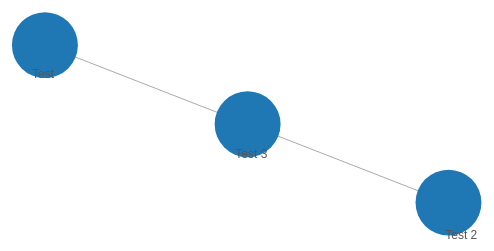
D3 v5 page, settled after 360 driven frames (6 s of simulated time); the page loaded 1 data file(s).


    var chartDiv = document.getElementById("viz");

    d3.json("test.json").then(function(graph) {
        graph1 = graph;
        return draw(graph);
    });


    function draw(graph){

        function redraw() {
            var svg = d3.select("svg");
            svg.selectAll("*").remove();

            // Extract the width and height that was computed by CSS.
            var width = chartDiv.clientWidth;
            var height = chartDiv.clientHeight;

            var color = d3.scaleOrdinal(d3.schemeCategory10);

            var label = {
                'nodes': [],
                'links': []
            };

            graph.nodes.forEach(function (d, i) {
                label.nodes.push({node: d});
                label.nodes.push({node: d});
                label.links.push({
                    source: i * 2,
                    target: i * 2 + 1
                });
            });

            var labelLayout = d3.forceSimulation(label.nodes)
                .force("charge", d3.forceManyBody().strength(-50))
                .force("link", d3.forceLink(label.links).distance(0).strength(2));

            var graphLayout = d3.forceSimulation(graph.nodes)
                .force("charge", d3.forceManyBody().strength(-3000))
                .force("center", d3.forceCenter(width / 2, height / 2))
                .force("x", d3.forceX(width / 2).strength(1))
                .force("y", d3.forceY(height / 2).strength(1))
                .force("link", d3.forceLink(graph.links).id(function (d) {
                    return d.id;
                }).distance(width).strength(1))
                .on("tick", ticked);

            var adjlist = [];

            graph.links.forEach(function (d) {
                adjlist[d.source.index + "-" + d.target.index] = true;
                adjlist[d.target.index + "-" + d.source.index] = true;
            });

            function neigh(a, b) {
                return a === b || adjlist[a + "-" + b];
            }


            var svg = d3.select("#viz").attr("width", width).attr("height", height);
            var container = svg.append("g");

            svg.call(
                d3.zoom()
                    .scaleExtent([.1, 4])
                    .on("zoom", function () {
                        container.attr("transform", d3.event.transform);
                    })
            );

            var link = container.append("g").attr("class", "links")
                .selectAll("line")
                .data(graph.links)
                .enter()
                .append("line")
                .attr("stroke", "#aaa")
                .attr("stroke-width", "1px");

            var node = container.append("g").attr("class", "nodes")
                .selectAll("g")
                .data(graph.nodes)
                .enter()
                .append("circle")
                .attr("r", width / 25)
                .attr("fill", function (d) {
                    return color(d.group);

                });

            node.on("mouseover", focus).on("mouseout", unfocus);

            node.call(
                d3.drag()
                    .on("start", dragstarted)
                    .on("drag", dragged)
                    .on("end", dragended)
            );

            var labelNode = container.append("g").attr("class", "labelNodes")
                .selectAll("text")
                .data(label.nodes)
                .enter()
                .append("text")
                .text(function (d, i) {
                    return i % 2 == 0 ? "" : d.node.id;
                })
                .style("fill", "#555")
                .style("font-family", "Arial")
                .style("font-size", 12)
                .style("pointer-events", "none"); // to prevent mouseover/drag capture

            node.on("mouseover", focus).on("mouseout", unfocus);
            node.on("click", nodeClick);

            function ticked() {

                node.call(updateNode);
                link.call(updateLink);

                labelLayout.alphaTarget(0.3).restart();
                labelNode.each(function (d, i) {
                    if (i % 2 === 0) {
                        d.x = d.node.x - 8;
                        d.y = d.node.y + 35;
                    } else {
                        var b = this.getBBox();

                        var diffX = d.x - d.node.x;
                        var diffY = d.y - d.node.y;

                        var dist = Math.sqrt(diffX * diffX + diffY * diffY);

                        var shiftX = b.width * (diffX - dist) / (dist * 2);
                        shiftX = Math.max(-b.width, Math.min(0, shiftX));
                        var shiftY = 16;
                        this.setAttribute("transform", "translate(" + shiftX + "," + shiftY + ")");
                    }
                });
                labelNode.call(updateNode);

            }

            function fixna(x) {
                if (isFinite(x)) return x;
                return 0;
            }

            function focus(d) {
                var index = d3.select(d3.event.target).datum().index;
                node.style("opacity", function (o) {
                    return neigh(index, o.index) ? 1 : 0.1;
                });
                labelNode.attr("display", function (o) {
                    return neigh(index, o.node.index) ? "block" : "none";
                });
                link.style("opacity", function (o) {
                    return o.source.index === index || o.target.index === index ? 1 : 0.1;
                });
            }

            function nodeClick(d) {
                alert(d.id);
            }

            function unfocus() {
                labelNode.attr("display", "block");
                node.style("opacity", 1);
                link.style("opacity", 1);
            }

            function updateLink(link) {
                link.attr("x1", function (d) {
                    return fixna(d.source.x);
                })
                    .attr("y1", function (d) {
                        return fixna(d.source.y);
                    })
                    .attr("x2", function (d) {
                        return fixna(d.target.x);
                    })
                    .attr("y2", function (d) {
                        return fixna(d.target.y);
                    });
            }

            function updateNode(node) {
                node.attr("transform", function (d) {
                    return "translate(" + fixna(d.x) + "," + fixna(d.y) + ")";
                });
            }

            function dragstarted(d) {
                d3.event.sourceEvent.stopPropagation();
                if (!d3.event.active) graphLayout.alphaTarget(0.3).restart();
                d.fx = d.x;
                d.fy = d.y;
            }

            function dragged(d) {
                d.fx = d3.event.x;
                d.fy = d3.event.y;
            }

            function dragended(d) {
                if (!d3.event.active) graphLayout.alphaTarget(0);
                d.fx = null;
                d.fy = null;
            }
        }

        redraw();

        // Redraw based on the new size whenever the browser window is resized.
        window.addEventListener("resize", redraw);
    }




### data: test.json
{
 "nodes": [
  {
   "id": "Test",
   "group": 1
  },
  {
   "id": "Test 2",
   "group": 1
  },
  {
   "id": "Test 3",
   "group": 1
  }
 ],
 "links": [
  {
   "source": "Test",
   "target": "Test 2",
   "value": 2
  }
 ]
}